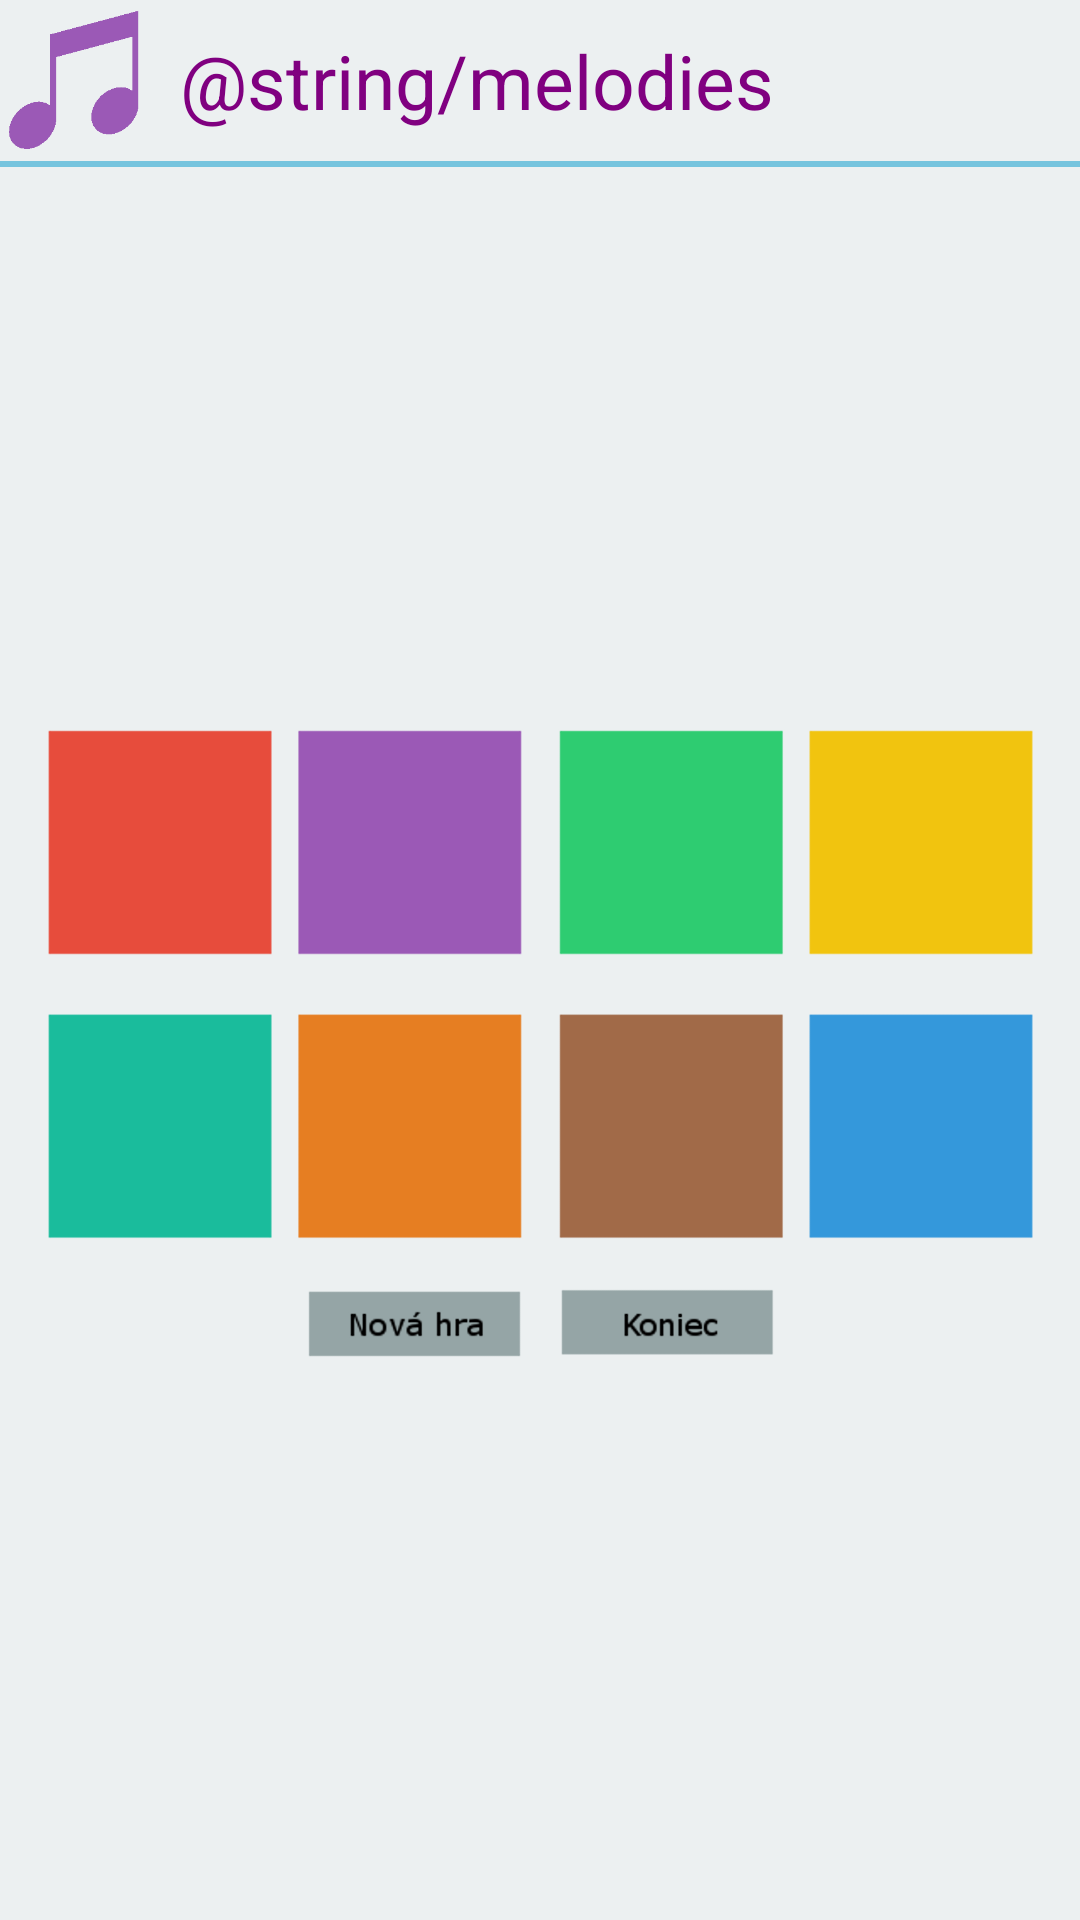

Write the Android layout XML for this screen, with the resource values it uses.
<!-- AndroidManifest.xml: application theme AppTheme -->
<!-- res/layout/activity_melodies.xml -->
<?xml version="1.0" encoding="utf-8"?>
<RelativeLayout xmlns:android="http://schemas.android.com/apk/res/android"
    android:layout_width="match_parent"
    android:layout_height="match_parent"
    android:background="@color/bg_pill">
    <LinearLayout
        android:layout_width="match_parent"
        android:layout_height="match_parent"
        android:orientation="vertical">
        <LinearLayout
            android:layout_width="match_parent"
            android:layout_height="wrap_content">
            <ImageView
                android:layout_width="wrap_content"
                android:layout_height="match_parent"
                android:src="@drawable/icon_melodies"/>
            <TextView
                android:layout_width="wrap_content"
                android:layout_height="match_parent"
                android:text="@string/melodies"
                android:textColor="@color/purple"
                android:textSize="25dp"
                android:layout_margin="10dp"/>
        </LinearLayout>
        <View
            android:layout_width="match_parent"
            android:layout_height="2dp"
            android:alpha=".5"
            android:background="@color/dot_light" />
        <ImageView
            android:layout_width="match_parent"
            android:layout_height="match_parent"
            android:src="@mipmap/melodies"/>
    </LinearLayout>
</RelativeLayout>
<!-- resources referenced by this layout -->
<resources>
  <color name="bg_pill">#ecf0f1</color>
  <color name="dot_light">#0099cc</color>
  <color name="purple">#800080</color>
  <!-- drawable icon_melodies: png bitmap (drawable-hdpi, 1154 bytes) -->
  <!-- mipmap melodies: png bitmap (mipmap-xxxhdpi, 36497 bytes) -->
  <style name="AppTheme" parent="Theme.AppCompat.Light.DarkActionBar">
  		
  		<item name="colorPrimary">@color/colorPrimary</item>
  		<item name="colorPrimaryDark">@color/colorPrimaryDark</item>
  		<item name="colorAccent">@color/colorAccent</item>
  		<item name="windowActionBar">false</item>
  		<item name="windowNoTitle">true</item>
  	</style>
  <color name="colorPrimary">#3F51B5</color>
  <color name="colorPrimaryDark">#303F9F</color>
  <color name="colorAccent">#FF4081</color>
</resources>
